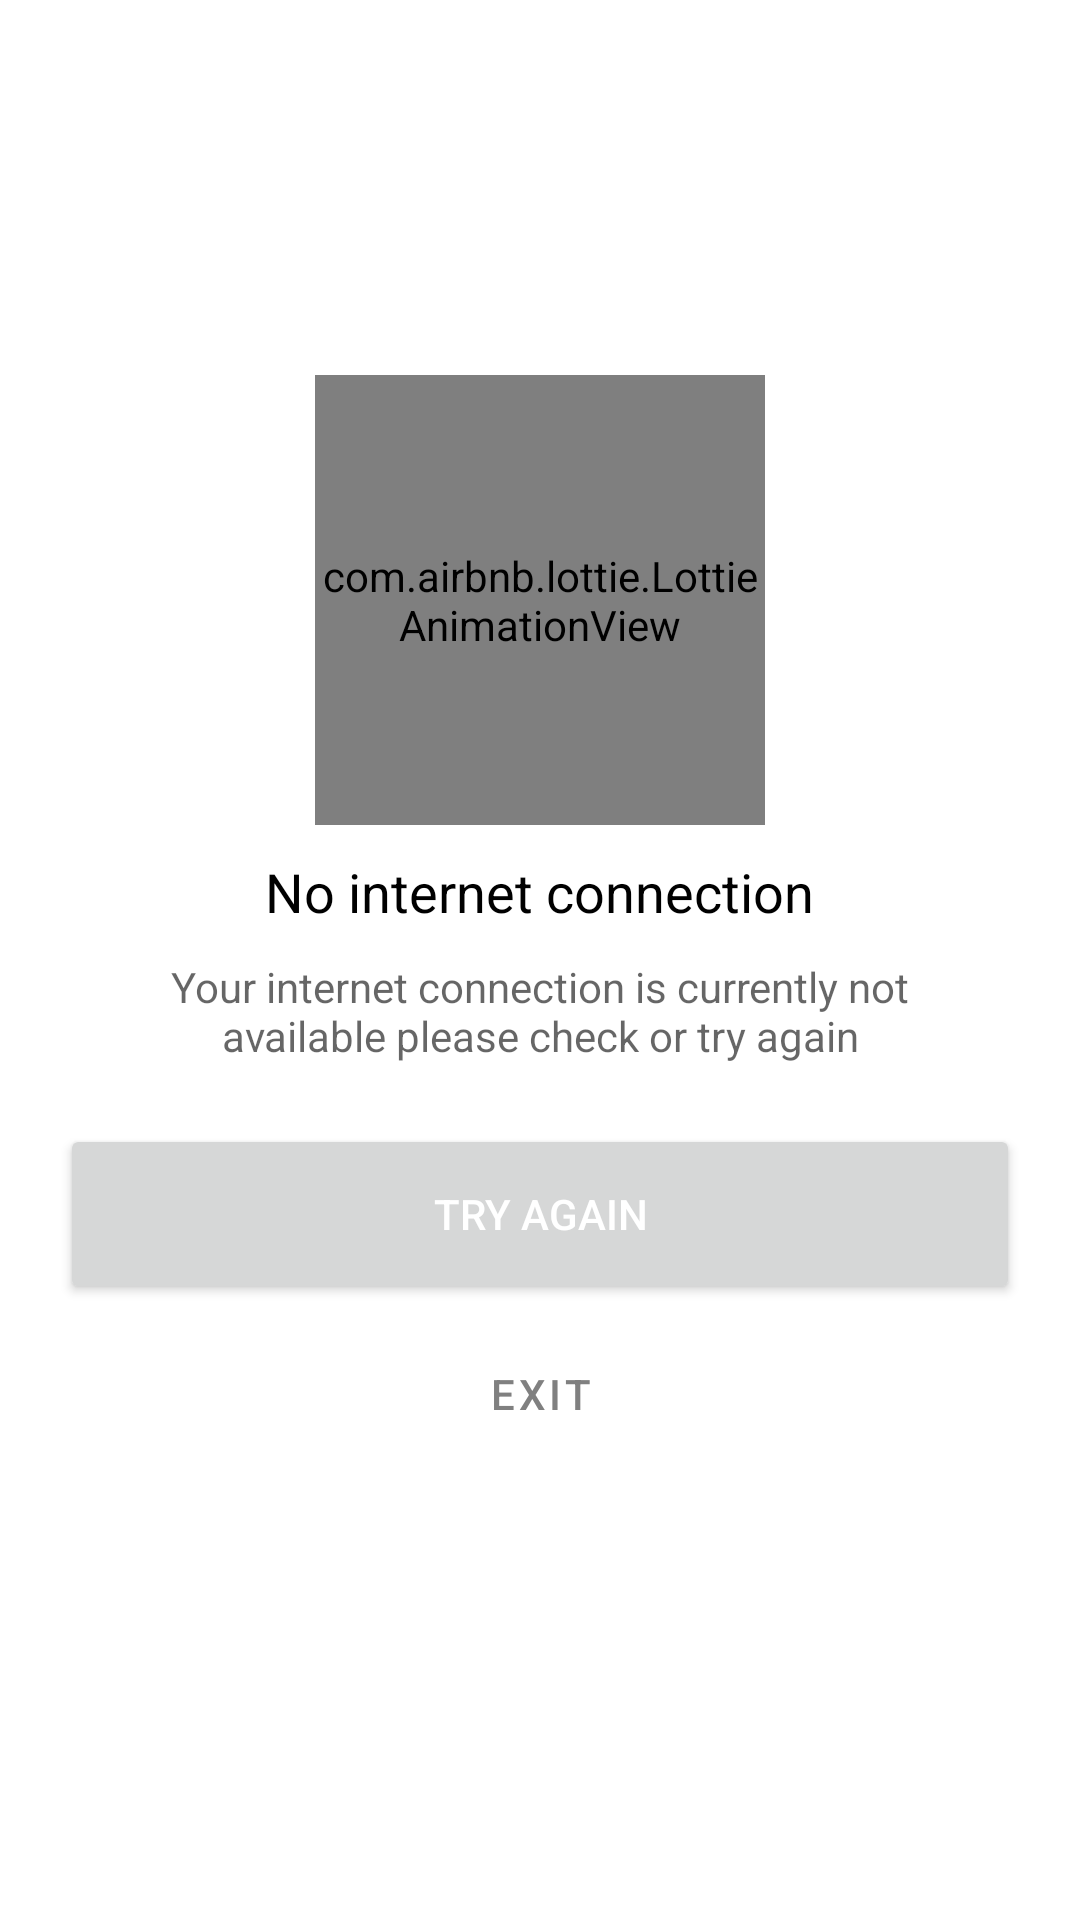

This screen was rendered from an Android layout file. Write that file and the resources it references.
<!-- AndroidManifest.xml: application theme Theme.ESmartDeliveryBoy -->
<!-- res/layout/activity_no_connection.xml -->
<?xml version="1.0" encoding="utf-8"?>
<RelativeLayout xmlns:android="http://schemas.android.com/apk/res/android"
    xmlns:app="http://schemas.android.com/apk/res-auto"
    xmlns:tools="http://schemas.android.com/tools"
    android:layout_width="match_parent"
    android:layout_height="match_parent"
    android:gravity="center"
    tools:context=".Activity.NoConnectionActivity">

    <com.airbnb.lottie.LottieAnimationView
        android:id="@+id/lottie"
        android:layout_width="150dp"
        android:layout_height="150dp"
        android:layout_centerHorizontal="true"
        app:lottie_autoPlay="true"
        app:lottie_loop="false"
        app:lottie_rawRes="@raw/no_connection" />

    <TextView
        android:id="@+id/title"
        android:layout_below="@id/lottie"
        android:layout_marginTop="10dp"
        android:layout_width="wrap_content"
        android:textColor="@color/black"
        android:layout_height="wrap_content"
        android:layout_centerHorizontal="true"
        android:text="No internet connection"
        android:textSize="18sp"
        tools:ignore="HardcodedText" />

    <TextView
        android:id="@+id/subTitle"
        android:layout_width="300dp"
        android:layout_marginTop="10dp"
        android:gravity="center"
        android:layout_height="wrap_content"
        android:hint="Your internet connection is currently not available please check or try again"
        android:layout_below="@id/title"
        android:layout_centerHorizontal="true"
        tools:ignore="HardcodedText" />

    <Button
        android:id="@+id/btnTryAgain"
        android:layout_width="match_parent"
        android:layout_height="60dp"
        android:layout_below="@id/subTitle"
        android:layout_marginStart="20dp"
        android:layout_marginTop="20dp"
        android:layout_marginEnd="20dp"
        android:text="Try Again"
        android:textColor="@color/white"
        tools:ignore="HardcodedText" />

    <Button
        android:id="@+id/btnClose"
        style="@style/Widget.MaterialComponents.Button.TextButton"
        android:layout_width="match_parent"
        android:layout_height="60dp"
        android:layout_below="@id/btnTryAgain"
        android:layout_marginStart="20dp"
        android:layout_marginEnd="20dp"
        android:layout_marginBottom="20dp"
        android:text="exit"
        android:textColor="@color/hint"
        tools:ignore="HardcodedText" />


</RelativeLayout>
<!-- resources referenced by this layout -->
<resources>
  <color name="black">#FF000000</color>
  <color name="hint">#808080</color>
  <color name="white">#FFFFFFFF</color>
  <style name="Theme.ESmartDeliveryBoy" parent="Theme.MaterialComponents.Light.NoActionBar">
          
          <item name="android:forceDarkAllowed" tools:targetApi="q">false</item>
          <item name="colorPrimary">@color/primary</item>
          <item name="colorPrimaryVariant">@color/primary</item>
          <item name="colorOnPrimary">@color/white</item>
          
          <item name="colorSecondary">@color/secondary</item>
          <item name="colorSecondaryVariant">@color/regular</item>
          <item name="colorOnSecondary">@color/black</item>
          
          <item name="android:statusBarColor" tools:targetApi="l">?attr/colorPrimaryVariant</item>
          
      </style>
  <color name="primary">#a52a2a</color>
  <color name="secondary">#005792</color>
  <color name="regular">#13334C</color>
</resources>
